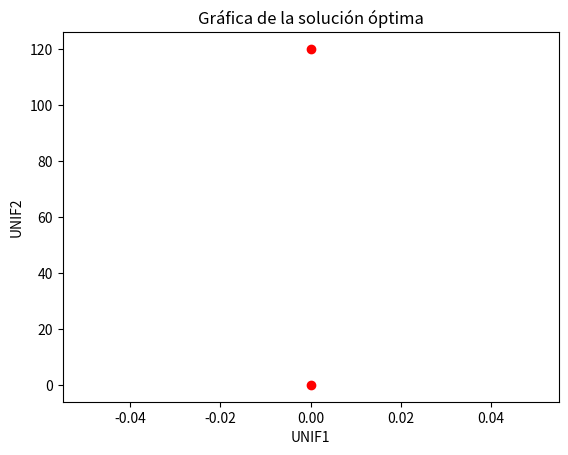

The matplotlib source for this figure:
import numpy as np
from scipy.optimize import linprog
import matplotlib.pyplot as plt

# Función objetivo
c = [-300, -500] # Coeficientes de la función objetivo

# Restricciones
A = [[2, 1], [1, 2], [1, 1]] # Coeficientes de las restricciones
b = [230, 250, 120] # Límites de las restricciones

# Límites de las variables
x0_bounds = (0, None) # Límite de la primera variable
x1_bounds = (0, None) # Límite de la segunda variable

# Resolución del problema
res = linprog(c, A_ub=A, b_ub=b, bounds=[x0_bounds, x1_bounds], method='highs')

# Resultados
print("Success: ", res.success)
print("Status: ", res.status)
print("Optimal solution: ", res.fun)
print("Variables: ", res.x)

# Gráfica
plt.plot([0, res.x[0]], [0, res.x[1]], 'ro')
plt.xlabel('UNIF1')
plt.ylabel('UNIF2')
plt.title('Gráfica de la solución óptima')
plt.show()
